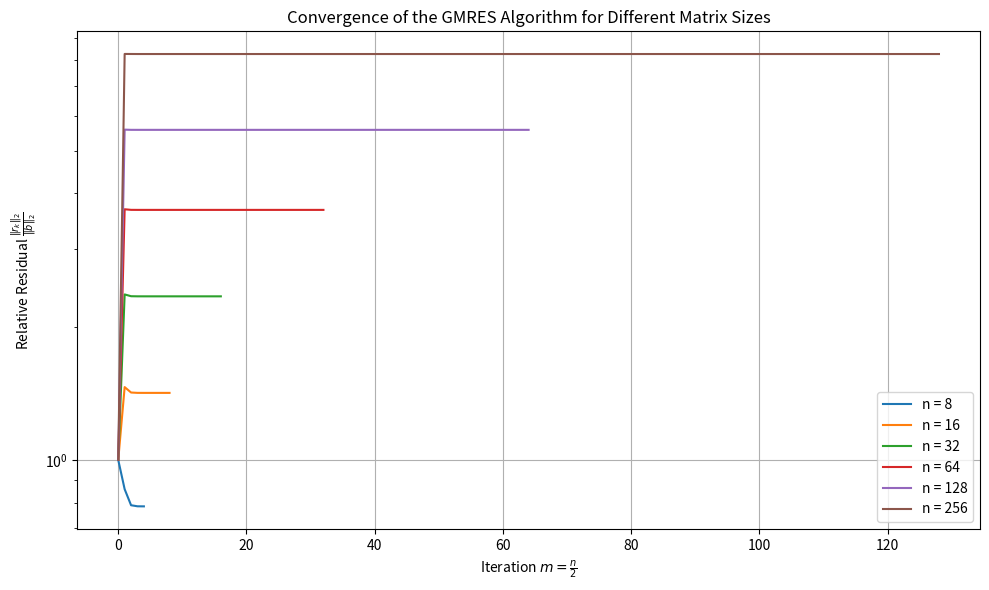

Write Python code to recreate this figure.
from scipy.linalg import lstsq

import matplotlib.pyplot as plt
import numpy as np


def gmres(A, b, m):
    """Implements the GMRES algorithm.

    This function solves a linear system using the GMRES algorithm. The
    algorithm constructs an orthonormal basis for the Krylov subspace and
    minimises the residual norm in this subspace.

    Args:
        A (numpy.ndarray): Square matrix of the linear system.
        b (numpy.ndarray): Right-hand side vector of the linear system.
        m (int): Maximum number of iterations to perform.

    Returns:
        tuple:
            - x (numpy.ndarray): Approximate solution to Ax = b.
            - residuals (numpy.ndarray): Array containing the residual norms at
                                         each iteration.
    """
    # Get dimension of the system
    n = len(b)

    # Initialize matrices for Arnoldi iteration
    Q = np.zeros((n, m + 1))  # Orthonormal basis vectors
    H = np.zeros((m + 1, m))  # Upper Hessenberg matrix

    # Start with zero initial guess
    x0 = np.zeros(n)

    # Compute initial residual
    r0 = b - A @ x0

    beta = np.linalg.norm(r0)

    # First basis vector is the normalised residual
    Q[:, 0] = r0 / beta

    # Initialise residuals history with initial residual norm
    residuals = [beta]

    for j in range(m):
        q = A @ Q[:, j]

        # Orthogonalise against previous basis vectors
        for i in range(j + 1):
            H[i, j] = np.dot(Q[:, i], q)  # Compute projection
            q = q - H[i, j] * Q[:, i]  # Orthogonalise

        H[j + 1, j] = np.linalg.norm(q)
        Q[:, j + 1] = q / H[j + 1, j]  # Normalise the new basis vector

        # Set up the right-hand side for the least squares problem
        e1 = np.zeros(j + 2)
        e1[0] = beta

        # Solve the least squares problem to minimise the residual
        y, residual, rank, s = lstsq(H[: j + 2, : j + 1], e1)
        res = np.linalg.norm(beta * e1[: j + 2] - H[: j + 2, : j + 1] @ y)
        residuals.append(res)

    # Compute the final solution using the least squares solution
    x = x0 + Q[:, :m] @ y

    return x, np.array(residuals)


def create_matrix_A(n):
    """Creates a tridiagonal matrix (of size n x n) with a strcture as per the
    assignment instructions.

    Args:
        n (int): Size of the square matrix.

    Returns:
        numpy.ndarray: The tridiagonal matrix (of size n x n).
    """
    A = np.zeros((n, n))
    for i in range(n):
        A[i, i] = -4  # Diagonal
        if i > 0:
            A[i, i - 1] = 1  # Lower diagonal
        if i < n - 1:
            A[i, i + 1] = 1  # Upper diagonal
    return A


def create_vector_b(n):
    """Creates the right-hand side vector as per the assignment instructions.

    Args:
        n (int): Length of the vector.

    Returns:
        numpy.ndarray: The right-hand side vector (of length n).
    """
    b = np.zeros(n)
    for i in range(n - 1):
        b[i] = (i + 1) / n  # Set elements as per the assignment instructions
    b[n - 1] = 1
    return b


def run():
    """Runs the GMRES algorithm for different matrix sizes and plots the
    convergence.
    """
    n_values = [8, 16, 32, 64, 128, 256]
    plt.figure(figsize=(10, 6))

    # Run GMRES for each matrix size
    for n in n_values:
        A = create_matrix_A(n)
        b = create_vector_b(n)
        m = n // 2
        x, residuals = gmres(A, b, m)
        b_norm = np.linalg.norm(b)
        relative_residuals = residuals / b_norm

        # Plot the convergence curve
        plt.semilogy(relative_residuals, label=f"n = {n}")

    plt.title("Convergence of the GMRES Algorithm for Different Matrix Sizes")
    plt.xlabel(r"Iteration $m=\frac{n}{2}$")
    plt.ylabel(r"Relative Residual $\frac{\|r_k\|_2}{\|b\|_2}$")
    plt.grid(True)
    plt.legend()
    plt.tight_layout()
    plt.savefig("convergence.png")


run()
